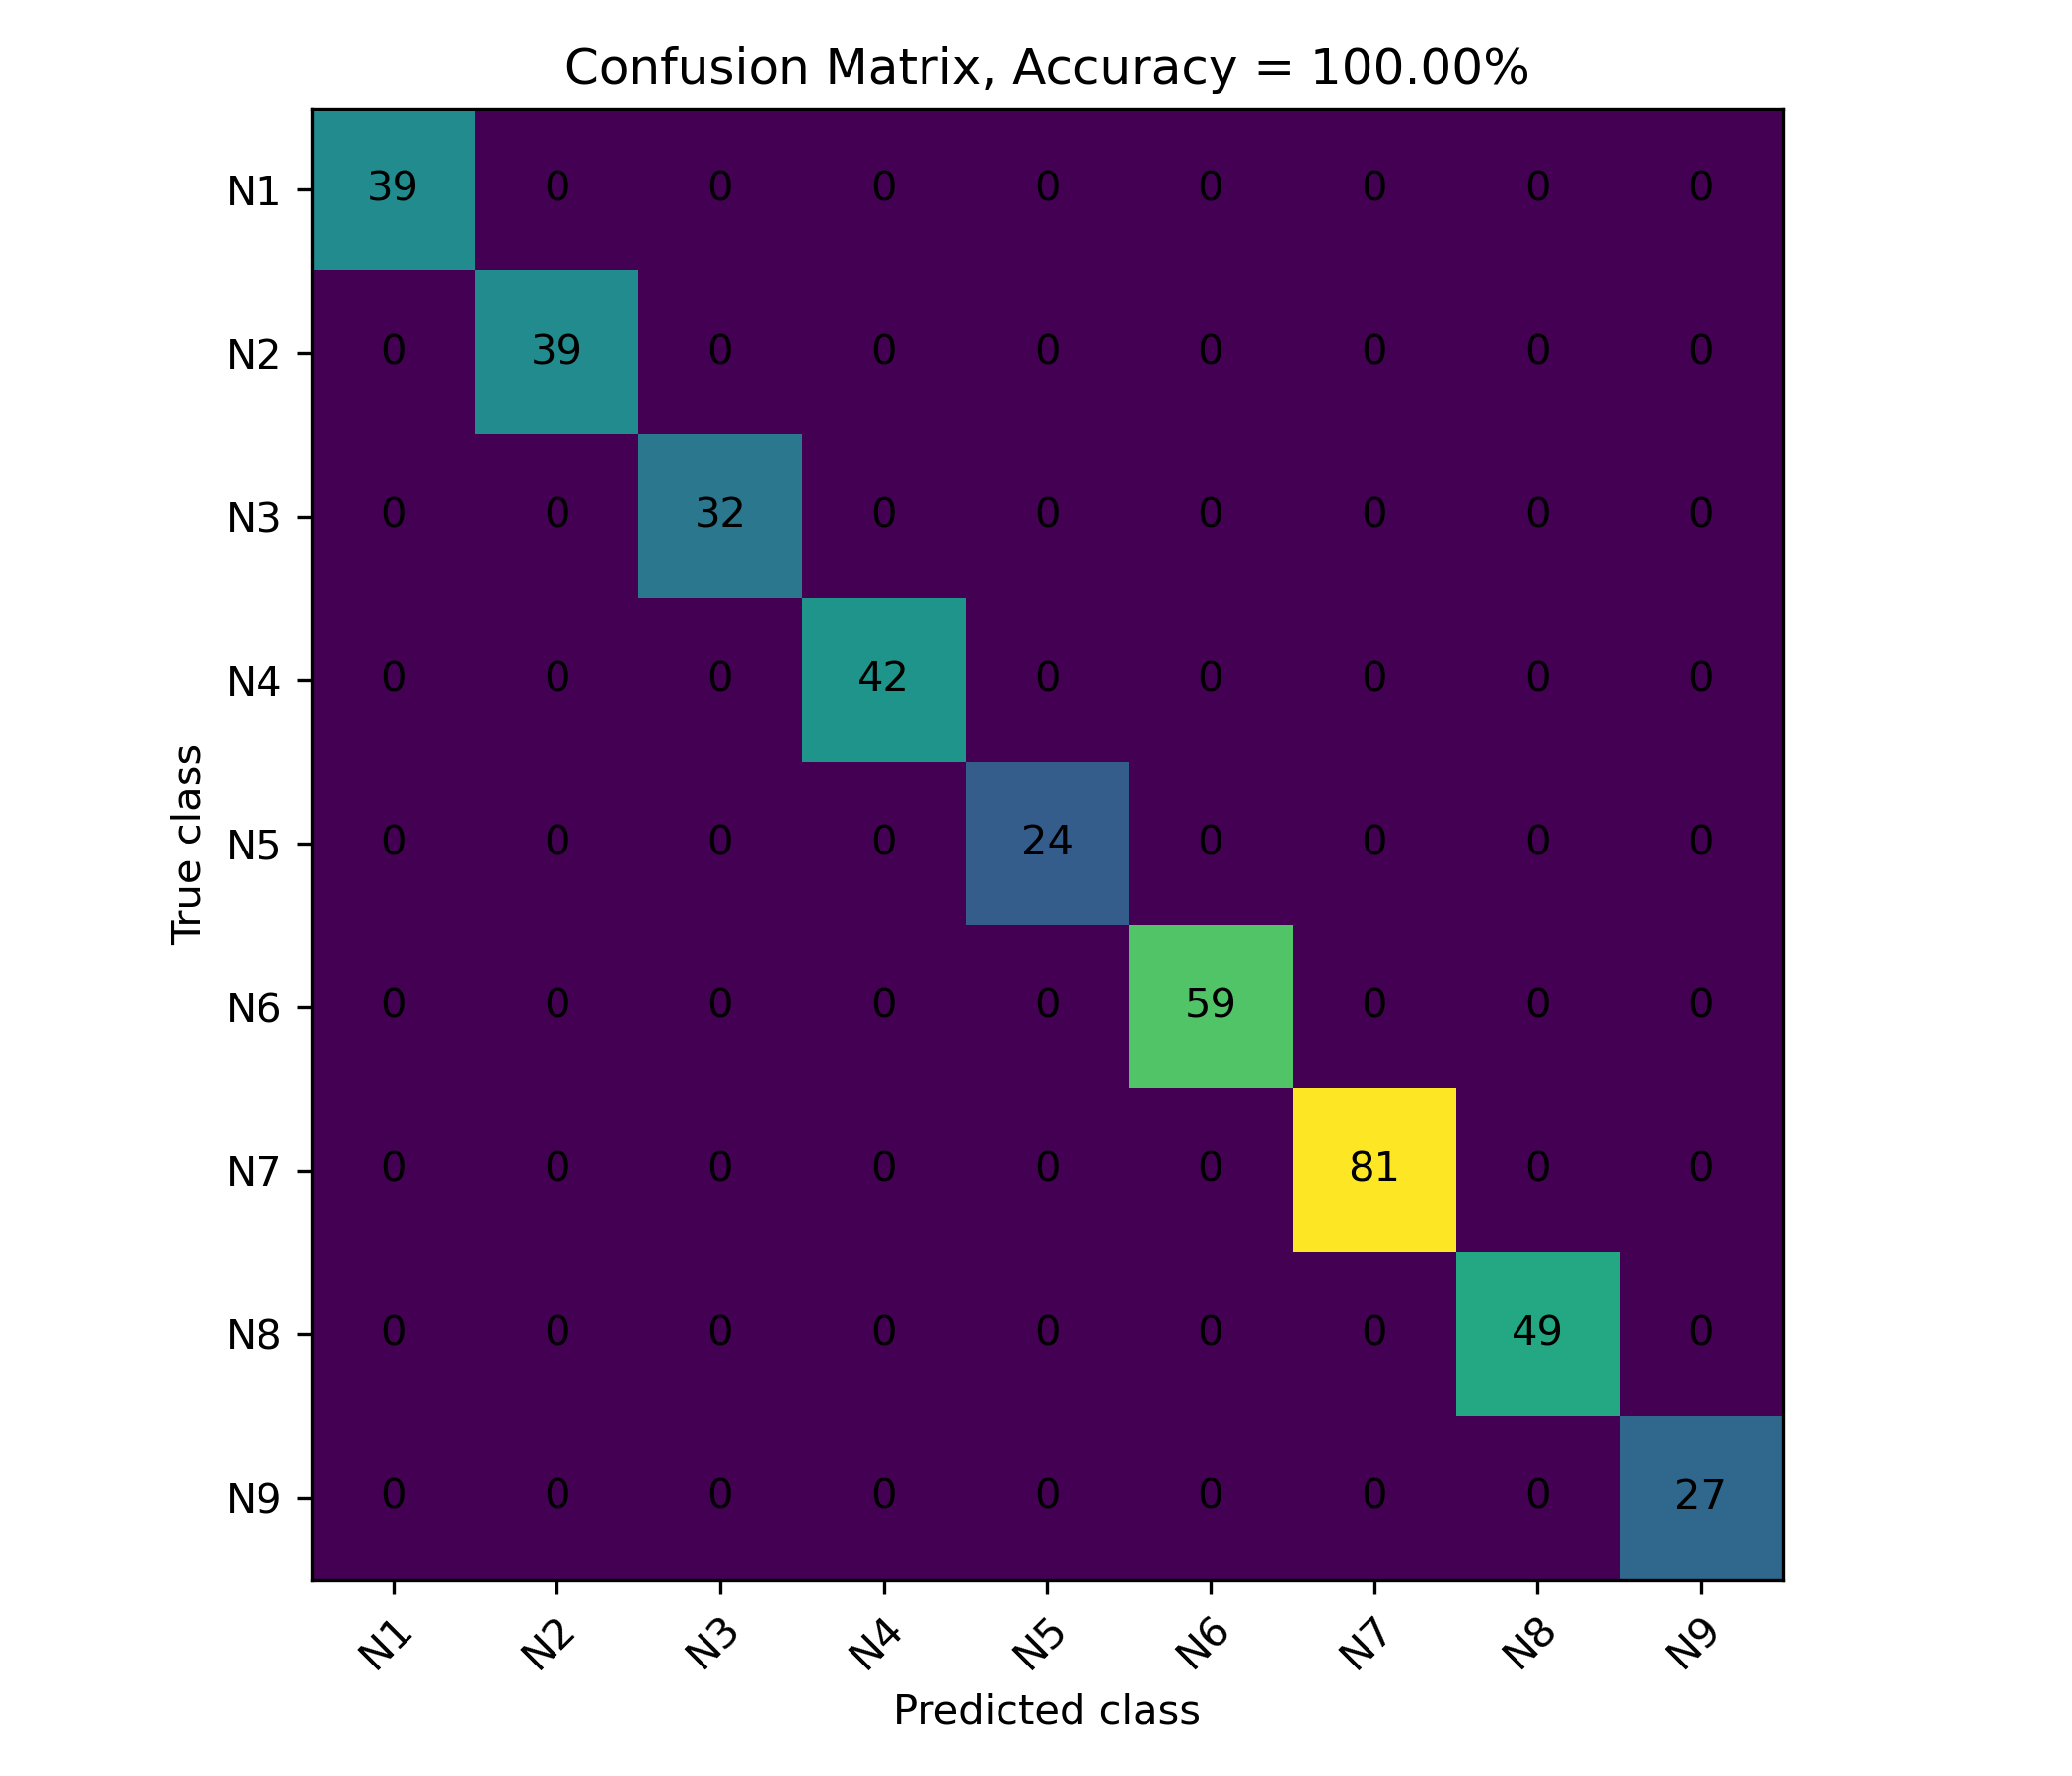

The table this chart was drawn from, first rows:
True class, N1, N2, N3, N4, N5, N6, N7, N8, N9
N1, 39, 0, 0, 0, 0, 0, 0, 0, 0
N2, 0, 39, 0, 0, 0, 0, 0, 0, 0
N3, 0, 0, 32, 0, 0, 0, 0, 0, 0
N4, 0, 0, 0, 42, 0, 0, 0, 0, 0
N5, 0, 0, 0, 0, 24, 0, 0, 0, 0
N6, 0, 0, 0, 0, 0, 59, 0, 0, 0
N7, 0, 0, 0, 0, 0, 0, 81, 0, 0
N8, 0, 0, 0, 0, 0, 0, 0, 49, 0
N9, 0, 0, 0, 0, 0, 0, 0, 0, 27
